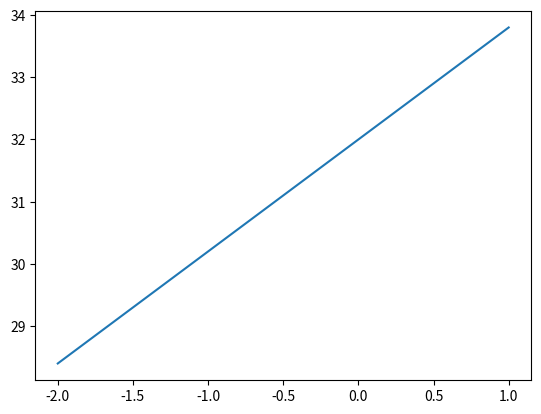

Write Python code to recreate this figure.
import matplotlib.pyplot as plotlibrary
import math
from numpy import arange
'''

#1. hello
def hello(x):
    print("Hello " + x)

[redacted]

#2. y = x + 1
import matplotlib.pyplot as plotlibrary

def f(x):
    return x + 1

xs = list(range(-3 ,3))
ys = []
for x in xs:
    ys.append(f(x))

plotlibrary.plot(xs, ys)
plotlibrary.show()


# 3. Square of x
import matplotlib.pyplot as plotlibrary

def f(x):
    return x**2

xs = list(range(-100, 100))
ys = []
for x in xs:
    ys.append(f(x))

plotlibrary.plot(xs,ys)
plotlibrary.show()


# 4. odd or even
import matplotlib.pyplot as plotlibrary

def f(x):
    if x % 2 == 0:
        return -1
    else:
        return 1

xs = list(range(-5, 5))
ys = []

for x in xs:
    ys.append(f(x))

plotlibrary.bar(xs, ys)
plotlibrary.show()


# 5. Sine
import matplotlib.pyplot as plotlibrary
import math

def f(x):
    return math.sin(x)

xs = list(range(-5, 5))
ys = []

for x in xs:
    ys.append(f(x))

plotlibrary.plot(xs, ys)
plotlibrary.show() 


# 6. Sine 2
import matplotlib.pyplot as plotlibrary
import math
from numpy import arange

def f(x):
    return math.sin(x)

xs = arange(-5, 6, 0.1)
ys = []

for x in xs:
    ys.append(f(x))

plotlibrary.plot(xs,ys)
plotlibrary.show()

'''
# 7. degree conversion

def f(tempc):
    return tempc * 1.8 + 32

xs = list(range(-2, 2))
ys = []

for tempc in xs:
    ys.append(f(tempc))
    
plotlibrary.plot(xs, ys)
plotlibrary.show()